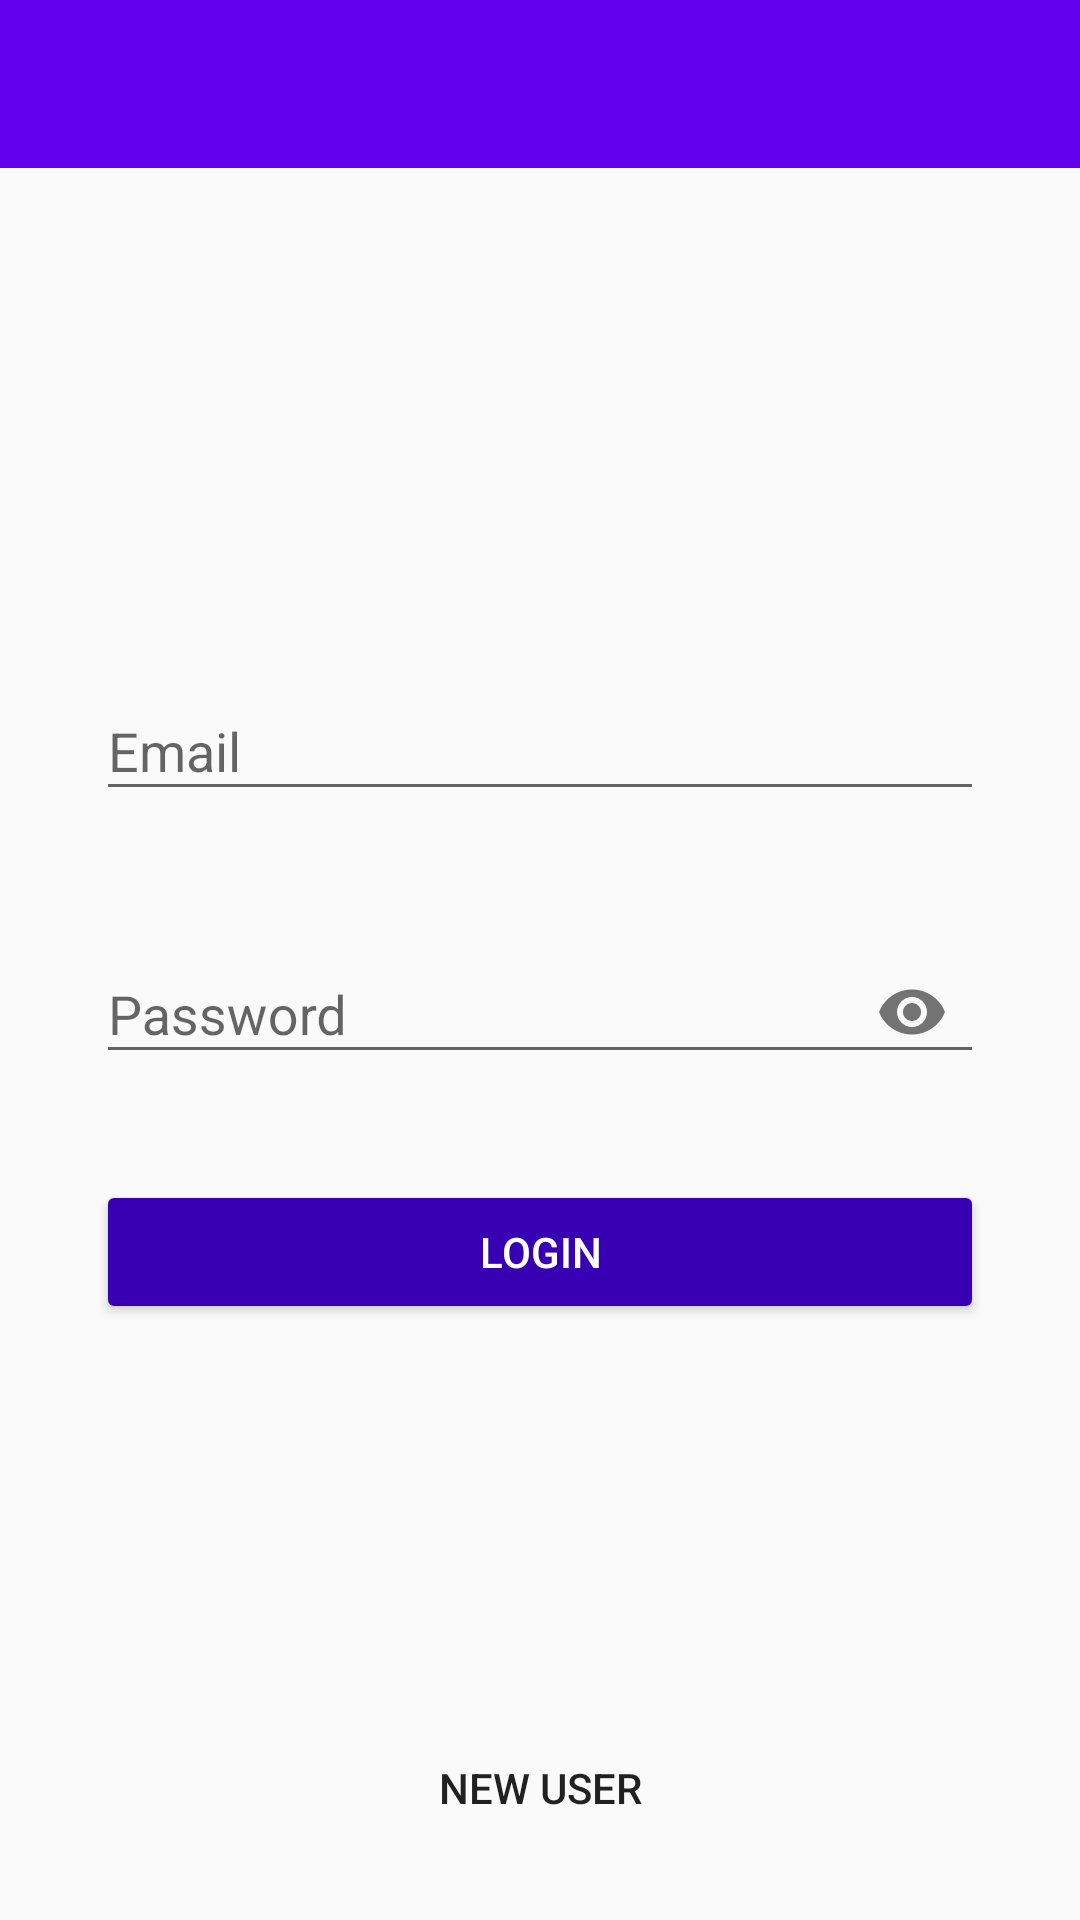

Layout XML and referenced resources for this Android screen:
<!-- AndroidManifest.xml: application theme SuperMaterialTheme -->
<!-- res/layout/activity_login.xml -->
<?xml version="1.0" encoding="utf-8"?>
<RelativeLayout xmlns:android="http://schemas.android.com/apk/res/android"
    xmlns:app="http://schemas.android.com/apk/res-auto"
    xmlns:tools="http://schemas.android.com/tools"
    android:layout_width="match_parent"
    android:layout_height="match_parent"
    tools:context=".LoginActivity">

    <include
        android:id="@+id/toolbar_logout_login"
        layout="@layout/toolbar_logout">
    </include>

    <ImageView
        android:id="@+id/logo"
        android:layout_width="match_parent"
        android:layout_height="100dp"
        android:layout_marginBottom="30dp"
        android:src="@drawable/ic_logo"
        android:layout_below="@+id/toolbar_logout_login"/>

    <android.support.design.widget.TextInputLayout
        android:id="@+id/layoutemail"
        android:layout_width="match_parent"
        android:layout_height="wrap_content"
        android:layout_below="@+id/logo"
        android:layout_marginLeft="32dp"
        android:layout_marginTop="32dp"
        android:layout_marginRight="32dp">

        <android.support.v7.widget.AppCompatEditText
            android:id="@+id/email"
            android:layout_width="match_parent"
            android:layout_height="wrap_content"
            android:hint="@string/hint_email"
            android:inputType="textEmailAddress" />

    </android.support.design.widget.TextInputLayout>

    <android.support.design.widget.TextInputLayout
        android:id="@+id/layoupassword"
        android:layout_width="match_parent"
        android:layout_height="wrap_content"
        android:layout_below="@+id/layoutemail"
        android:layout_marginLeft="32dp"
        android:layout_marginTop="32dp"
        android:layout_marginRight="32dp"
        app:passwordToggleEnabled="true">

        <android.support.v7.widget.AppCompatEditText
            android:id="@+id/password"
            android:layout_width="match_parent"
            android:layout_height="wrap_content"
            android:hint="@string/hint_password"
            android:inputType="textPassword" />

    </android.support.design.widget.TextInputLayout>

    <ProgressBar
        android:id="@+id/loading"
        android:layout_width="match_parent"
        android:layout_height="wrap_content"
        android:layout_below="@+id/layoupassword"
        android:layout_marginTop="35dp"
        android:visibility="gone" />

    <android.support.v7.widget.AppCompatButton
        android:id="@+id/btn_login"
        style="@style/RaisedButton"
        android:layout_width="match_parent"
        android:layout_height="wrap_content"
        android:layout_below="@+id/layoupassword"
        android:layout_marginLeft="32dp"
        android:layout_marginTop="32dp"
        android:layout_marginRight="32dp"
        android:text="@string/txt_bt_login" />

    <TextView
        android:id="@+id/link_regist"
        style="@style/FlatButton"
        android:layout_width="match_parent"
        android:layout_height="wrap_content"
        android:layout_alignParentBottom="true"
        android:layout_marginLeft="32dp"
        android:layout_marginTop="32dp"
        android:layout_marginRight="32dp"
        android:layout_marginBottom="20dp"
        android:gravity="center"
        android:text="@string/txt_bt_register" />

</RelativeLayout>
<!-- res/layout/toolbar_logout.xml (included above) -->
<?xml version="1.0" encoding="utf-8"?>
<android.support.v7.widget.Toolbar xmlns:android="http://schemas.android.com/apk/res/android"
    xmlns:app="http://schemas.android.com/apk/res-auto"
    android:id="@+id/toolbar_logout"
    android:layout_width="match_parent"
    android:layout_height="wrap_content"
    android:background="?attr/colorPrimary"
    android:theme="@style/ThemeOverlay.AppCompat.Dark.ActionBar"/>
<!-- resources referenced by this layout -->
<resources>
  <string name="hint_email">Email</string>
  <string name="hint_password">Password</string>
  <string name="txt_bt_login">Login</string>
  <string name="txt_bt_register">New User</string>
  <style name="FlatButton" parent="Widget.AppCompat.Button.Borderless">
  
      </style>
  <style name="RaisedButton" parent="Widget.AppCompat.Button.Colored">
          <item name="backgroundTint">@color/colorPrimaryDark</item>
      </style>
  <style name="SuperMaterialTheme" parent="AppTheme">
  
      </style>
  <style name="AppTheme" parent="Theme.AppCompat.Light.NoActionBar">
          
          <item name="colorPrimary">@color/colorPrimary</item>
          <item name="colorPrimaryDark">@color/colorPrimaryDark</item>
          <item name="colorAccent">@color/colorAccent</item>
      </style>
  <!-- not gathered from this repository: default colours our renderer supplied (Android Studio template values) -->
  <color name="colorPrimary">#FF6200EE</color>
  <color name="colorPrimaryDark">#FF3700B3</color>
  <color name="colorAccent">#FF03DAC5</color>
</resources>
